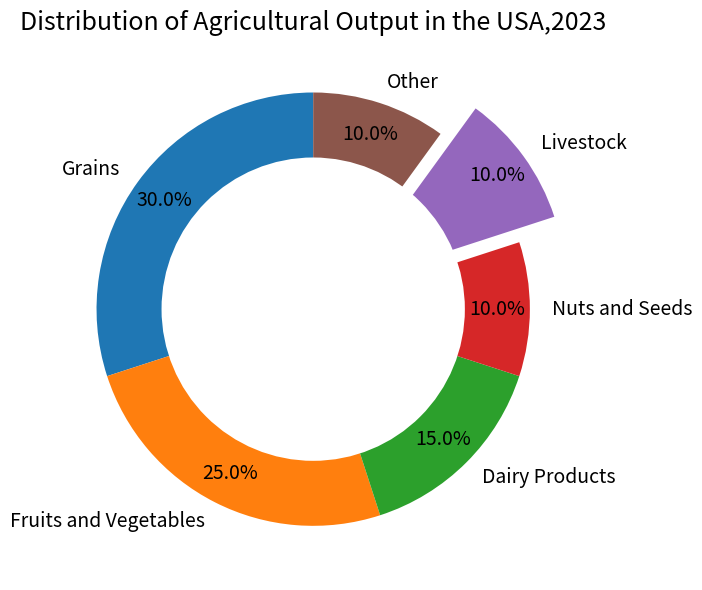

Python code for this plot: (Note: this script raises an exception after producing the figure.)

import matplotlib.pyplot as plt
import numpy as np

labels = ['Grains','Fruits and Vegetables','Dairy Products','Nuts and Seeds','Livestock','Other']
values = [30,25,15,10,10,10]

plt.figure(figsize=(8,6))
ax = plt.subplot()
explode = (0, 0, 0, 0, 0.2, 0)
ax.pie(values, labels=labels, autopct='%1.1f%%', startangle=90, pctdistance=0.85, explode=explode, textprops={'fontsize':14})
ax.set_title('Distribution of Agricultural Output in the USA,2023', fontsize=18)
centre_circle = plt.Circle((0,0),0.70,fc='white')
ax.add_artist(centre_circle)
plt.tight_layout()
plt.savefig('pie chart/png/375.png')
plt.clf()